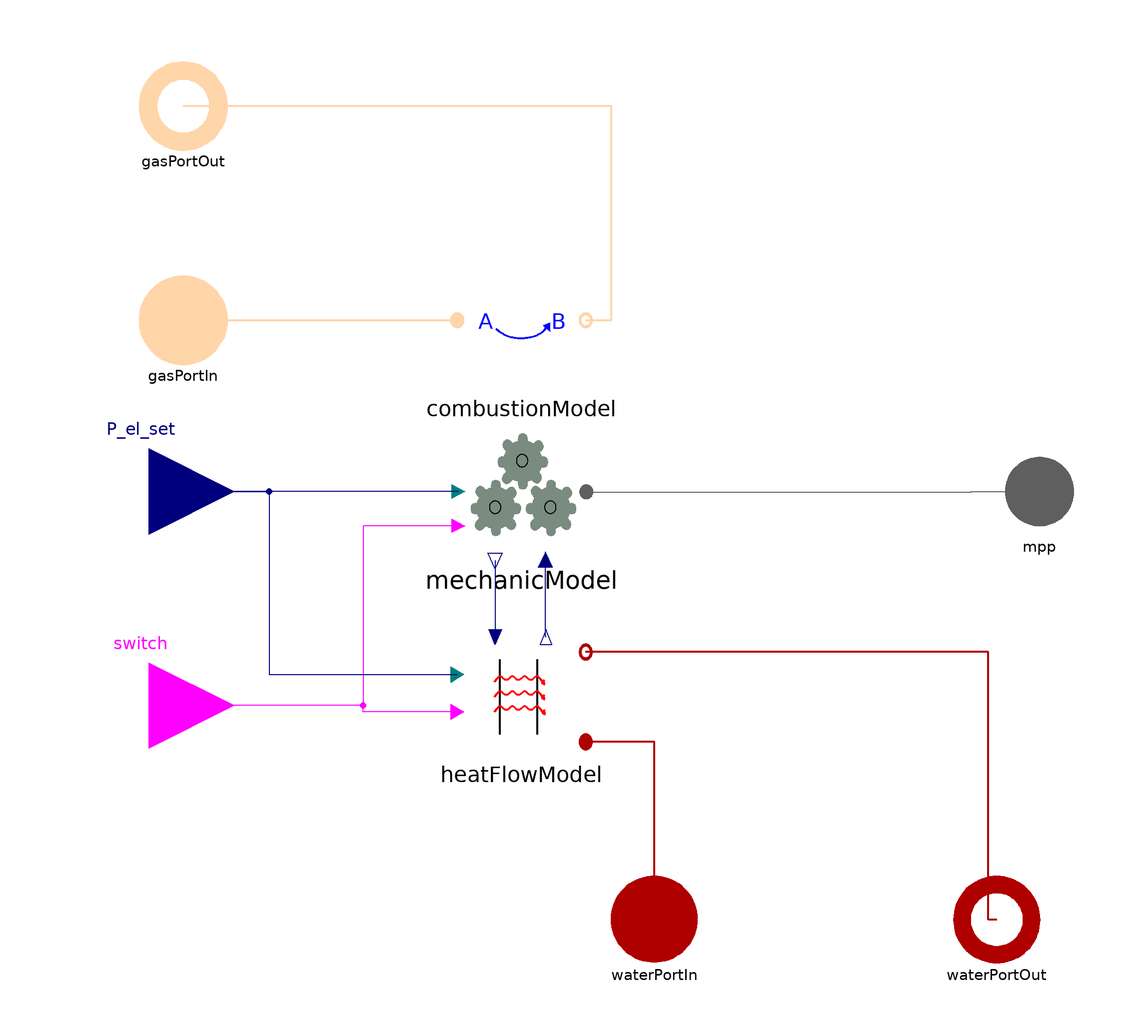

This picture is the connection diagram that the Modelica source below describes through its graphical annotations.

model Engine_idealGas "Motorblock for ideal gas combustion and choosable mechanical and thermal behavior"



//________________________________________________________________________________//
// Component of the TransiEnt Library, version: 2.0.1                             //
//                                                                                //
// Licensed by Hamburg University of Technology under the 3-BSD-clause.           //
// Copyright 2021, Hamburg University of Technology.                              //
//________________________________________________________________________________//
//                                                                                //
// TransiEnt.EE, ResiliEntEE, IntegraNet and IntegraNet II are research projects  //
// supported by the German Federal Ministry of Economics and Energy               //
// (FKZ 03ET4003, 03ET4048, 0324027 and 03EI1008).                                //
// The TransiEnt Library research team consists of the following project partners://
// Institute of Engineering Thermodynamics (Hamburg University of Technology),    //
// Institute of Energy Systems (Hamburg University of Technology),                //
// Institute of Electrical Power and Energy Technology                            //
// (Hamburg University of Technology)                                             //
// Fraunhofer Institute for Environmental, Safety, and Energy Technology UMSICHT, //
// Gas- und Wärme-Institut Essen						  //
// and                                                                            //
// XRG Simulation GmbH (Hamburg, Germany).                                        //
//________________________________________________________________________________//





  // _____________________________________________
  //
  //          Imports and Class Hierarchy
  // _____________________________________________
  import TransiEnt;
  extends TransiEnt.Components.Gas.Engines.Base.PartialEngine_idealGas;

  // _____________________________________________
  //
  //        Constants and Parameters
  // _____________________________________________
  parameter SI.SpecificEnthalpy NCV_const=40e6 "set to zero for composition dependent NCV calculation";
  parameter Real lambda=Specification.lambda;

  parameter SI.PressureDifference Delta_p_nom=1e5 "Nominal pressure drop in heat flow model";
  parameter SI.MassFlowRate m_flow_nom=heatFlowModel.simCenter.m_flow_nom "Nominal mass flow rate in heat flow model";

  //Initialization
  parameter Modelica.Units.SI.Temperature T_init=293.15 "|Initialization||Initial temperature of medium in heat exchangers in heat flow model";
  parameter Modelica.Units.SI.Pressure p_init=6e5 "|Initialization||Initial pressure of medium in heat exchangers in heat flow model";

  // _____________________________________________
  //
  //             Variable Declarations
  // _____________________________________________

  SI.SpecificEnthalpy NCV=TransiEnt.Basics.Functions.GasProperties.getIdealGasNCV_xi(
      FuelMedium,
      inStream(gasPortIn.xi_outflow),
      NCV_const);

  // _____________________________________________
  //
  //           Instances of other Classes
  // _____________________________________________

  replaceable model CombustionModel = TransiEnt.Components.Gas.Combustion.FullConversion_idealGas constrainedby TransiEnt.Components.Gas.Combustion.Basics.CombustionBaseClass_idealGas "choose model for combustion" annotation (choicesAllMatching);
  replaceable model MechanicModel = TransiEnt.Components.Gas.Engines.Mechanics.StaticEngineMechanics constrainedby TransiEnt.Components.Gas.Engines.Mechanics.BasicEngineMechanics "choose model for mechanical behaviour" annotation (choicesAllMatching);
  replaceable model HeatFlowModel = TransiEnt.Components.Gas.Engines.HeatFlow.StaticHeatFlow constrainedby TransiEnt.Components.Gas.Engines.HeatFlow.BasicHeatFlow "choose model for heat provision" annotation (choicesAllMatching);

  CombustionModel combustionModel(final lambda=lambda) annotation (Placement(transformation(extent={{-36,24},{-6,56}})));
  MechanicModel mechanicModel                                          annotation (Placement(transformation(extent={{-36,-16},{-6,16}})));
  HeatFlowModel heatFlowModel(
    Delta_p_nom=Delta_p_nom,
    m_flow_nom=m_flow_nom,
    T_init=T_init,
    p_init=p_init) annotation (Placement(transformation(extent={{-36,-62},{-6,-34}})));

equation
  if switch then
    //Energy flow rates
    Q_flow_fuel = P_el_set/mechanicModel.eta_el;
  else
    Q_flow_fuel = 0;
  end if;

  // Calculate massflowrate in FuelPort
  gasPortIn.m_flow = Q_flow_fuel/NCV;

  // _____________________________________________
  //
  //               Connect Statements
  // _____________________________________________

  connect(mechanicModel.P_el_set, P_el_set) annotation (Line(
      points={{-35.7,0},{-108,0}},
      color={0,0,127},
      smooth=Smooth.None));
  connect(mechanicModel.switch, switch) annotation (Line(
      points={{-35.7,-8},{-58,-8},{-58,-50},{-108,-50}},
      color={255,0,255},
      smooth=Smooth.None));
  connect(mechanicModel.mpp, mpp) annotation (Line(
      points={{-5.85,-0.08},{84,-0.08},{84,0},{100,0}},
      color={95,95,95},
      smooth=Smooth.None));
  connect(heatFlowModel.switch, switch) annotation (Line(
      points={{-36,-51.5},{-58,-51.5},{-58,-50},{-108,-50}},
      color={255,0,255},
      smooth=Smooth.None));
  connect(P_el_set, heatFlowModel.P_el_set) annotation (Line(
      points={{-108,0},{-80,0},{-80,-42.75},{-36,-42.75}},
      color={0,0,127},
      smooth=Smooth.None));

  connect(heatFlowModel.TemperaturesOut, mechanicModel.TemperaturesIn) annotation (Line(
      points={{-15.2857,-34},{-15.45,-34},{-15.45,-15.84}},
      color={0,0,127},
      smooth=Smooth.None));
  connect(gasPortIn, combustionModel.gasPortIn) annotation (Line(
      points={{-100,40},{-66,40},{-36,40}},
      color={255,213,170},
      thickness=0.5));
  connect(mechanicModel.efficienciesOut, heatFlowModel.efficiencies) annotation (Line(points={{-27.15,-16.16},{-27.15,-24.06},{-27.1429,-24.06},{-27.1429,-34}}, color={0,0,127}));
  connect(combustionModel.gasPortOut, gasPortOut) annotation (Line(
      points={{-6,40},{0,40},{0,90},{-100,90}},
      color={255,213,170},
      thickness=0.5));
  connect(waterPortIn, heatFlowModel.waterPortIn) annotation (Line(
      points={{10,-100},{10,-58.5},{-6,-58.5}},
      color={175,0,0},
      thickness=0.5));
  connect(waterPortOut, heatFlowModel.waterPortOut) annotation (Line(
      points={{90,-100},{88,-100},{88,-37.5},{-6,-37.5}},
      color={175,0,0},
      thickness=0.5));
  annotation (
    defaultComponentName="engine",
    Diagram(graphics, coordinateSystem(preserveAspectRatio=false, extent={{-100,-100},{100,100}})),
    Icon(coordinateSystem(preserveAspectRatio=false, extent={{-100,-100},{100,100}}), graphics),
    Documentation(info="<html>
<h4><span style=\"color: #008000\">1. Purpose of model</span></h4>
<p>This engine model combines replaceable models for thermal, mechanical and chemical behaviour. There are different stages of modeling depth to be chosen in the parameter dialogue.</p>
<h4><span style=\"color: #008000\">2. Level of detail, physical effects considered, and physical insight</span></h4>
<p>As this is a composition of other models, the level of detail may differ with the chosen replaceable models.</p>
<h4><span style=\"color: #008000\">3. Limits of validity </span></h4>
<p>See replaceable models.</p>
<h4><span style=\"color: #008000\">4. Interfaces</span></h4>
<p>fuelPort - connector to gas grid</p>
<p>exhaustPort - connector to the exhaust system (or environment)</p>
<p>waterOut / waterIn - supply and return ports for heating system</p>
<h4><span style=\"color: #008000\">5. Nomenclature</span></h4>
<p>(no elements)</p>
<h4><span style=\"color: #008000\">6. Governing Equations</span></h4>
<p>Only the fuel mass flow rate is calculated directly in this model, giving</p>
<p><img src=\"modelica://TransiEnt/Resources/Images/equations/equation-bYVjkrCt.png\" alt=\"m_flow=P/(eta_el*H_i)\"/></p>
<p>where the lower heating value is calculated by a function.</p>
<h4><span style=\"color: #008000\">7. Remarks for Usage</span></h4>
<p>(no elements)</p>
<h4><span style=\"color: #008000\">8. Validation</span></h4>
<p>For validation see the replaceable models.</p>
<h4><span style=\"color: #008000\">9. References</span></h4>
<p>(no remarks)</p>
<h4><span style=\"color: #008000\">10. Version History</span></h4>
<p>Created by Arne Koeppen (arne.koeppen@tuhh.de), Apr 2014</p>
<p>Edited by Jan Braune (jan.braune@tuhh.de), Mar 2015</p>
<p>Edited by Lisa Andresen (andresen@tuhh.de), Aug 2015</p>
</html>"));
end Engine_idealGas;